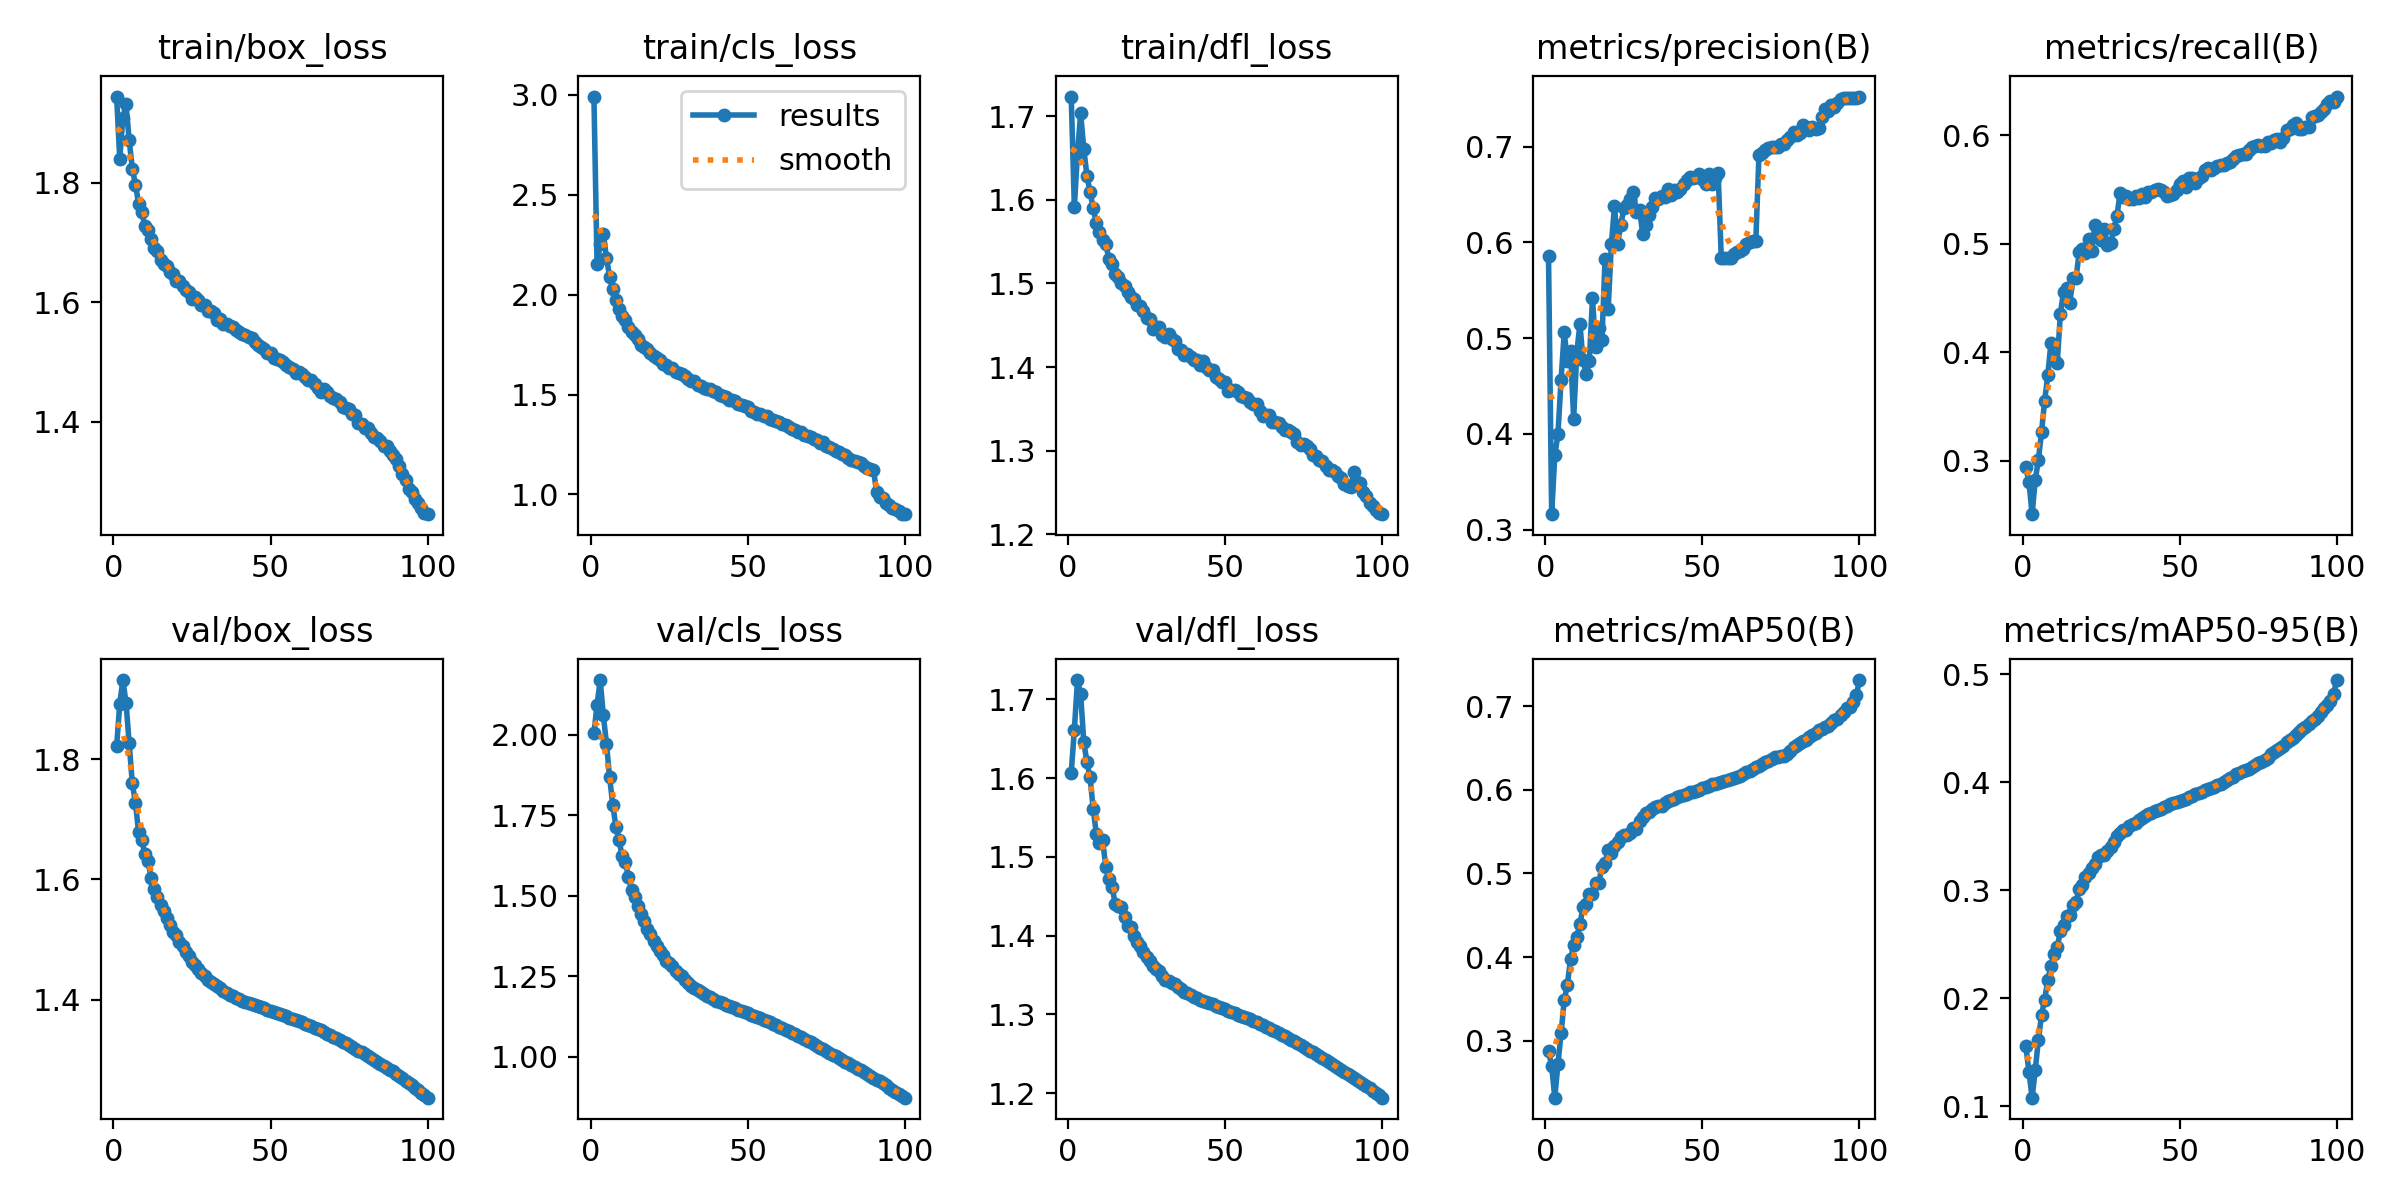

The file beside this chart, header and first rows:
epoch, train/box_loss, train/cls_loss, train/dfl_loss, metrics/precision(B), metrics/recall(B), metrics/mAP50(B), metrics/mAP50-95(B), val/box_loss, val/cls_loss, val/dfl_loss, lr/pg0, lr/pg1, lr/pg2
1, 1.945, 2.992, 1.724, 0.5857, 0.2943, 0.2879, 0.1561, 1.821, 2.005, 1.607, 0.003331, 0.003331, 0.003331
2, 1.84, 2.154, 1.591, 0.3163, 0.2803, 0.2696, 0.1317, 1.892, 2.094, 1.661, 0.006599, 0.006599, 0.006599
3, 1.909, 2.254, 1.656, 0.3776, 0.2507, 0.2319, 0.108, 1.931, 2.17, 1.724, 0.0098, 0.0098, 0.0098
4, 1.931, 2.303, 1.703, 0.3997, 0.2821, 0.2721, 0.1335, 1.893, 2.061, 1.706, 0.009703, 0.009703, 0.009703
5, 1.872, 2.184, 1.661, 0.4566, 0.3006, 0.309, 0.1613, 1.826, 1.973, 1.646, 0.009703, 0.009703, 0.009703
6, 1.824, 2.09, 1.629, 0.5061, 0.3264, 0.3483, 0.1847, 1.76, 1.868, 1.62, 0.009604, 0.009604, 0.009604
7, 1.797, 2.027, 1.61, 0.4763, 0.3554, 0.3671, 0.1988, 1.727, 1.783, 1.601, 0.009505, 0.009505, 0.009505
8, 1.765, 1.973, 1.59, 0.4862, 0.3787, 0.3971, 0.2169, 1.679, 1.714, 1.561, 0.009406, 0.009406, 0.009406
9, 1.751, 1.928, 1.572, 0.4161, 0.4086, 0.4142, 0.2303, 1.666, 1.673, 1.529, 0.009307, 0.009307, 0.009307
10, 1.728, 1.892, 1.561, 0.485, 0.393, 0.4245, 0.2407, 1.642, 1.623, 1.518, 0.009208, 0.009208, 0.009208
11, 1.721, 1.872, 1.552, 0.5146, 0.3901, 0.4393, 0.247, 1.63, 1.605, 1.521, 0.009109, 0.009109, 0.009109
12, 1.707, 1.841, 1.547, 0.4768, 0.4353, 0.4601, 0.2621, 1.602, 1.558, 1.488, 0.00901, 0.00901, 0.00901
13, 1.691, 1.811, 1.53, 0.463, 0.4558, 0.463, 0.2677, 1.583, 1.518, 1.472, 0.008911, 0.008911, 0.008911
14, 1.686, 1.799, 1.523, 0.4766, 0.4594, 0.4759, 0.2758, 1.57, 1.498, 1.462, 0.008812, 0.008812, 0.008812
15, 1.672, 1.777, 1.511, 0.5415, 0.4454, 0.4751, 0.2775, 1.558, 1.469, 1.44, 0.008713, 0.008713, 0.008713
16, 1.664, 1.75, 1.508, 0.4907, 0.4682, 0.4888, 0.2865, 1.547, 1.445, 1.438, 0.008614, 0.008614, 0.008614
17, 1.661, 1.738, 1.501, 0.5108, 0.4689, 0.4886, 0.2894, 1.536, 1.421, 1.436, 0.008515, 0.008515, 0.008515
18, 1.651, 1.727, 1.497, 0.4978, 0.4921, 0.5079, 0.3012, 1.524, 1.399, 1.424, 0.008416, 0.008416, 0.008416
19, 1.647, 1.71, 1.49, 0.5825, 0.495, 0.5123, 0.3045, 1.513, 1.38, 1.412, 0.008317, 0.008317, 0.008317
20, 1.637, 1.693, 1.484, 0.5308, 0.4914, 0.5276, 0.3124, 1.507, 1.36, 1.411, 0.008218, 0.008218, 0.008218
21, 1.636, 1.685, 1.481, 0.5978, 0.5048, 0.5241, 0.3156, 1.495, 1.346, 1.399, 0.008119, 0.008119, 0.008119
22, 1.628, 1.673, 1.474, 0.6379, 0.4937, 0.5324, 0.3207, 1.488, 1.329, 1.392, 0.00802, 0.00802, 0.00802
23, 1.621, 1.655, 1.473, 0.5988, 0.5175, 0.5377, 0.3244, 1.48, 1.315, 1.386, 0.007921, 0.007921, 0.007921
24, 1.618, 1.65, 1.467, 0.6182, 0.5058, 0.5435, 0.3306, 1.472, 1.298, 1.379, 0.007822, 0.007822, 0.007822
25, 1.606, 1.634, 1.458, 0.6355, 0.5037, 0.5464, 0.3324, 1.463, 1.292, 1.373, 0.007723, 0.007723, 0.007723
26, 1.608, 1.632, 1.457, 0.6389, 0.5136, 0.5463, 0.3329, 1.457, 1.281, 1.368, 0.007624, 0.007624, 0.007624
27, 1.603, 1.615, 1.446, 0.645, 0.4987, 0.5483, 0.3365, 1.451, 1.267, 1.361, 0.007525, 0.007525, 0.007525
28, 1.595, 1.607, 1.448, 0.6525, 0.5006, 0.5539, 0.3403, 1.444, 1.258, 1.357, 0.007426, 0.007426, 0.007426
29, 1.596, 1.601, 1.448, 0.6318, 0.5134, 0.5532, 0.3444, 1.439, 1.251, 1.356, 0.007327, 0.007327, 0.007327
30, 1.585, 1.592, 1.438, 0.634, 0.5256, 0.5629, 0.3499, 1.433, 1.239, 1.348, 0.007228, 0.007228, 0.007228
31, 1.585, 1.579, 1.436, 0.6083, 0.5466, 0.5668, 0.3529, 1.429, 1.23, 1.344, 0.007129, 0.007129, 0.007129
32, 1.582, 1.57, 1.439, 0.6181, 0.5428, 0.5718, 0.356, 1.426, 1.221, 1.342, 0.00703, 0.00703, 0.00703
33, 1.571, 1.567, 1.433, 0.6287, 0.5438, 0.5736, 0.3562, 1.422, 1.215, 1.34, 0.006931, 0.006931, 0.006931
34, 1.573, 1.548, 1.431, 0.6367, 0.5415, 0.5769, 0.3594, 1.419, 1.208, 1.338, 0.006832, 0.006832, 0.006832
35, 1.563, 1.544, 1.422, 0.6464, 0.5417, 0.5798, 0.3611, 1.415, 1.202, 1.335, 0.006733, 0.006733, 0.006733
36, 1.564, 1.531, 1.42, 0.6448, 0.5443, 0.5803, 0.3625, 1.412, 1.196, 1.332, 0.006634, 0.006634, 0.006634
37, 1.561, 1.528, 1.414, 0.6486, 0.5422, 0.5811, 0.3652, 1.408, 1.19, 1.329, 0.006535, 0.006535, 0.006535
38, 1.558, 1.526, 1.416, 0.6473, 0.5461, 0.5838, 0.3671, 1.406, 1.185, 1.327, 0.006436, 0.006436, 0.006436
39, 1.554, 1.52, 1.412, 0.6554, 0.543, 0.586, 0.3685, 1.403, 1.18, 1.324, 0.006337, 0.006337, 0.006337
40, 1.55, 1.514, 1.409, 0.6491, 0.5479, 0.5878, 0.3705, 1.401, 1.175, 1.322, 0.006238, 0.006238, 0.006238
41, 1.548, 1.5, 1.408, 0.6544, 0.5478, 0.5892, 0.3718, 1.399, 1.171, 1.32, 0.006139, 0.006139, 0.006139
42, 1.546, 1.492, 1.403, 0.6529, 0.5494, 0.5909, 0.3733, 1.397, 1.167, 1.319, 0.00604, 0.00604, 0.00604
43, 1.542, 1.487, 1.407, 0.6562, 0.5509, 0.5929, 0.3747, 1.395, 1.163, 1.317, 0.005941, 0.005941, 0.005941
44, 1.54, 1.475, 1.4, 0.6608, 0.5492, 0.5934, 0.3754, 1.393, 1.159, 1.315, 0.005842, 0.005842, 0.005842
45, 1.533, 1.472, 1.397, 0.6655, 0.5481, 0.5951, 0.377, 1.391, 1.155, 1.314, 0.005743, 0.005743, 0.005743
46, 1.528, 1.47, 1.396, 0.6685, 0.5441, 0.5967, 0.3782, 1.389, 1.151, 1.312, 0.005644, 0.005644, 0.005644
47, 1.525, 1.454, 1.388, 0.6669, 0.5452, 0.5978, 0.3796, 1.387, 1.147, 1.311, 0.005545, 0.005545, 0.005545
48, 1.522, 1.446, 1.386, 0.6684, 0.5462, 0.5989, 0.3805, 1.385, 1.143, 1.309, 0.005446, 0.005446, 0.005446
49, 1.516, 1.442, 1.383, 0.6717, 0.5492, 0.5999, 0.3816, 1.383, 1.139, 1.308, 0.005347, 0.005347, 0.005347
50, 1.515, 1.438, 1.383, 0.6659, 0.5551, 0.6015, 0.3825, 1.382, 1.135, 1.306, 0.005248, 0.005248, 0.005248
51, 1.506, 1.418, 1.372, 0.6605, 0.5579, 0.6032, 0.3835, 1.38, 1.131, 1.304, 0.005149, 0.005149, 0.005149
52, 1.505, 1.41, 1.372, 0.6717, 0.5522, 0.6047, 0.385, 1.378, 1.127, 1.303, 0.00505, 0.00505, 0.00505
53, 1.504, 1.405, 1.372, 0.6612, 0.5607, 0.6065, 0.3864, 1.376, 1.123, 1.301, 0.004951, 0.004951, 0.004951
54, 1.5, 1.401, 1.37, 0.6668, 0.5605, 0.6074, 0.3876, 1.374, 1.119, 1.3, 0.004852, 0.004852, 0.004852
55, 1.494, 1.395, 1.365, 0.6728, 0.5561, 0.6086, 0.3889, 1.372, 1.115, 1.298, 0.004753, 0.004753, 0.004753
56, 1.492, 1.391, 1.364, 0.5838, 0.5606, 0.6092, 0.39, 1.37, 1.111, 1.296, 0.004654, 0.004654, 0.004654
57, 1.489, 1.38, 1.363, 0.584, 0.5629, 0.6106, 0.3911, 1.368, 1.107, 1.295, 0.004555, 0.004555, 0.004555
58, 1.482, 1.374, 1.358, 0.5833, 0.5678, 0.6117, 0.3928, 1.366, 1.103, 1.293, 0.004456, 0.004456, 0.004456
59, 1.483, 1.37, 1.356, 0.5835, 0.5698, 0.6133, 0.3935, 1.364, 1.098, 1.292, 0.004357, 0.004357, 0.004357
60, 1.481, 1.364, 1.356, 0.588, 0.5677, 0.6137, 0.3948, 1.362, 1.094, 1.29, 0.004258, 0.004258, 0.004258
... 40 more rows
